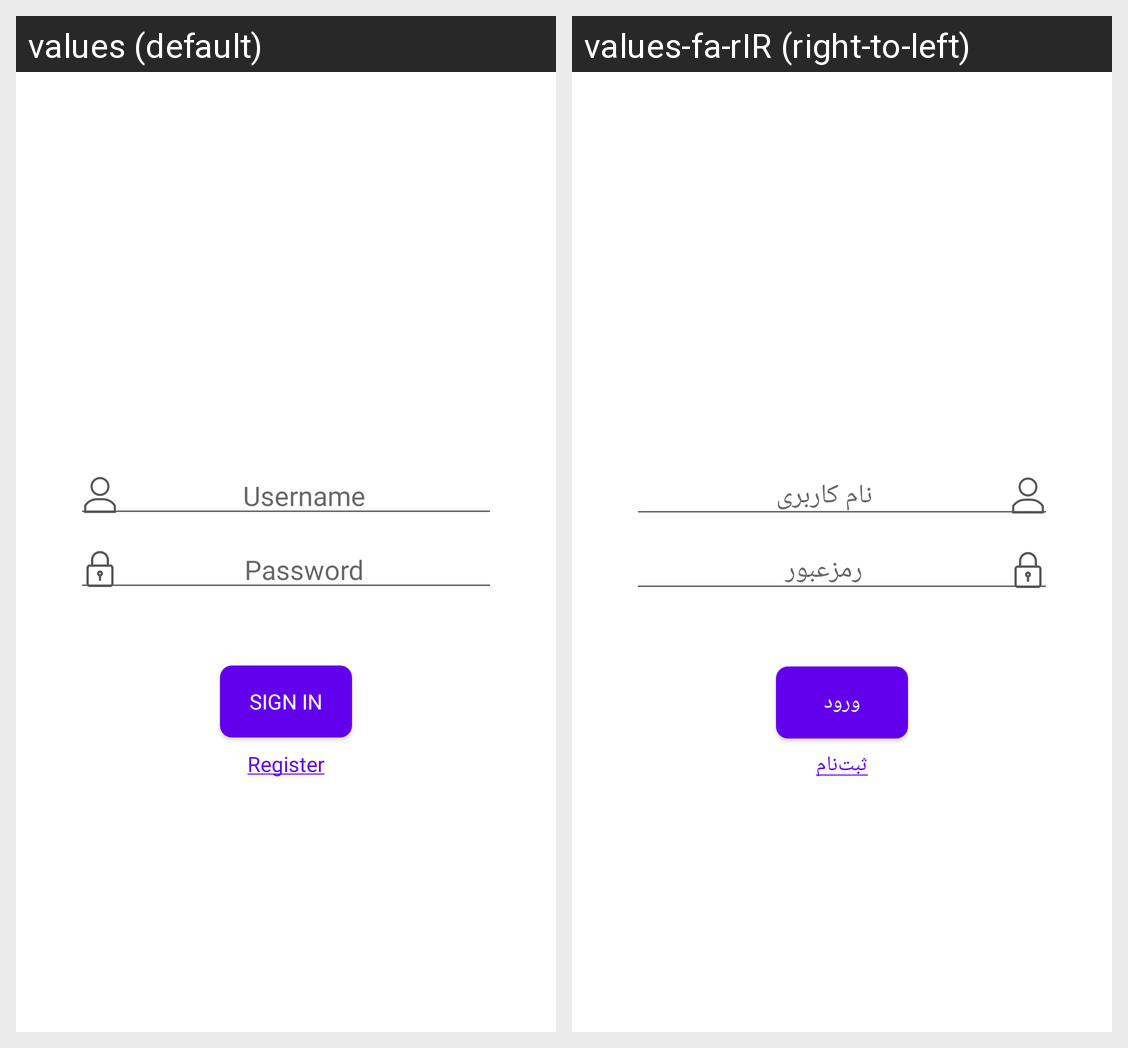

This grid shows one Android layout under two languages. Give, for every string resource on the screen, its name, the default text and each shown locale's text.
Android screen res/layout/fragment_login_username_password.xml rendered under 2 locales, left to right: values (default), values-fa-rIR (right-to-left). Device: Nexus 5 (rendered at 1080×1920; each locale shown at half size, 540×960, under a caption strip naming it); theme Theme.MaterialComponents.DayNight.NoActionBar.
Strings drawn on this screen, with the default value and each locale's value (text and hints the layout hard-codes, and strings that could not be matched under every locale, appear in the picture but are not listed):

prompt_username
  values: Username
  values-fa-rIR: نام کاربری

prompt_password
  values: Password
  values-fa-rIR: رمزعبور

action_register
  values: Register
  values-fa-rIR: ثبت‌نام

action_sign_in
  values: Sign in
  values-fa-rIR: ورود

action_register_underline
  values: Register
  values-fa-rIR: ثبت‌نام
